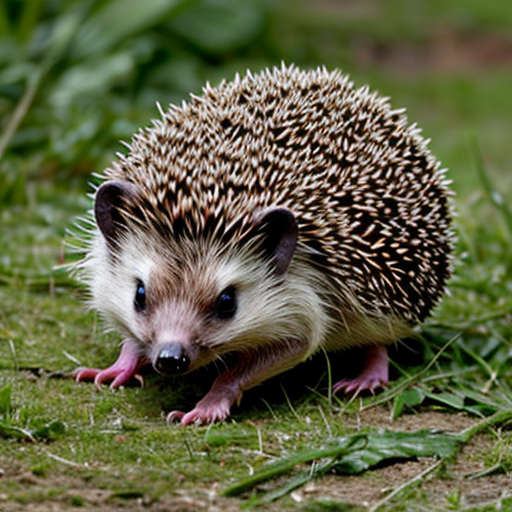
Generation parameters embedded in this image by AUTOMATIC1111 Stable Diffusion web UI or a fork of it (Forge, ...) (PNG 'parameters' text chunk):
hedgehog
Negative prompt: person, human, men, women, painting, cartoon, anime, comic
Steps: 20, Sampler: DPM++ 2M, Schedule type: Karras, CFG scale: 7, Seed: 2534410305, Size: 512x512, Model hash: 463d6a9fe8, Model: absolutereality_v181, VAE hash: 235745af8d, VAE: vae-ft-mse-840000-ema-pruned.ckpt, Version: v1.10.1